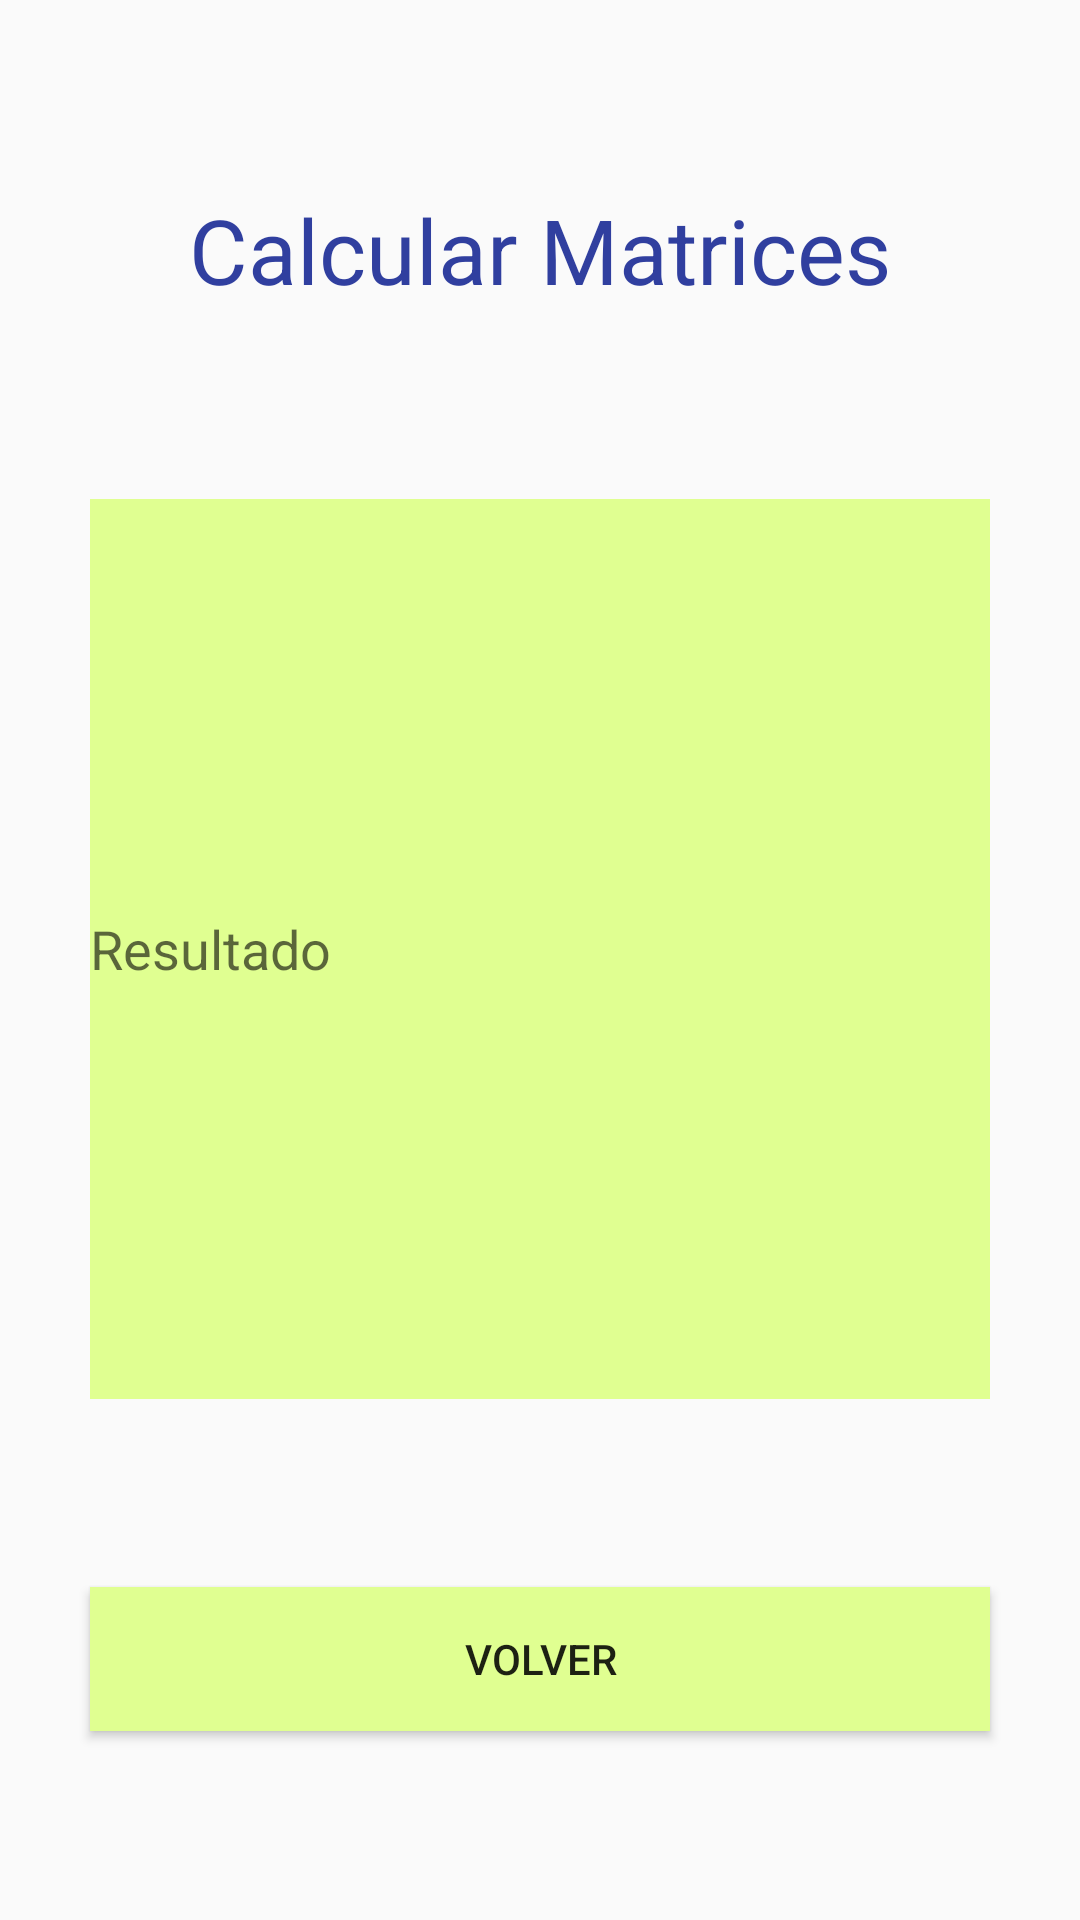

The Android layout XML behind this screen, and the referenced resources:
<!-- AndroidManifest.xml: application theme AppTheme -->
<!-- res/layout/activity_resultado_matrices.xml -->
<?xml version="1.0" encoding="utf-8"?>

<android.support.constraint.ConstraintLayout
        xmlns:android="http://schemas.android.com/apk/res/android"
        xmlns:tools="http://schemas.android.com/tools"
        xmlns:app="http://schemas.android.com/apk/res-auto"
        android:layout_width="match_parent"
        android:layout_height="match_parent"
        tools:context=".ActivityResultadoMatrices"
        android:background="@drawable/fondo">

    <TextView
            android:text="Calcular Matrices"
            android:layout_width="wrap_content"
            android:layout_height="wrap_content"
            android:id="@+id/titulo" android:textSize="30sp"
            android:textColor="@color/colorPrimaryDark"
            app:layout_constraintEnd_toEndOf="parent"
            app:layout_constraintStart_toStartOf="parent"
            app:layout_constraintTop_toTopOf="parent"
            app:layout_constraintBottom_toTopOf="@+id/edtContent"/>
    <EditText
            android:layout_width="300dp"
            android:layout_height="300dp"
            android:inputType="text"
            android:ems="10"
            android:id="@+id/edtContent"
            android:background="#ffe0ff91" android:hint="Resultado"
            app:layout_constraintTop_toBottomOf="@+id/titulo" app:layout_constraintEnd_toEndOf="parent"
            app:layout_constraintStart_toStartOf="parent"
            app:layout_constraintBottom_toTopOf="@+id/btVolver" android:focusable="false"/>
    <Button
            android:text="Volver"
            android:layout_width="300dp"
            android:layout_height="wrap_content"
            android:id="@+id/btVolver" android:background="#ffe0ff91"
            app:layout_constraintTop_toBottomOf="@+id/edtContent"
            app:layout_constraintStart_toStartOf="parent"
            app:layout_constraintEnd_toEndOf="parent"
            app:layout_constraintBottom_toBottomOf="parent"/>
</android.support.constraint.ConstraintLayout>
<!-- resources referenced by this layout -->
<resources>
  <color name="colorPrimaryDark">#303F9F</color>
  <style name="AppTheme" parent="Theme.AppCompat.Light.DarkActionBar">
          
          <item name="colorPrimary">@color/colorPrimary</item>
          <item name="colorPrimaryDark">@color/colorPrimaryDark</item>
          <item name="colorAccent">@color/colorAccent</item>
      </style>
  <color name="colorPrimary">#3F51B5</color>
  <color name="colorAccent">#FF4081</color>
</resources>
